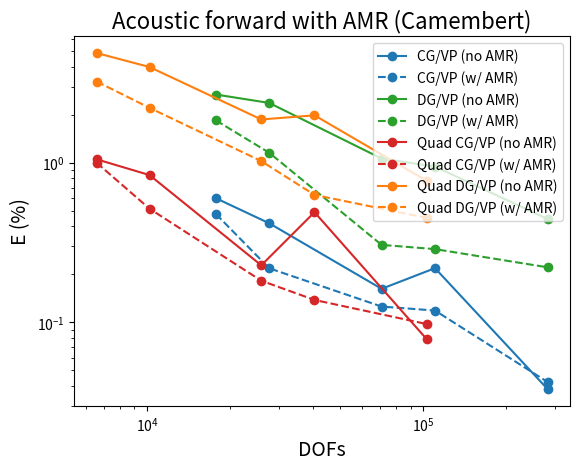

The matplotlib source for this figure: (Note: this script raises an exception after producing the figure.)
import matplotlib.pyplot as plt
import numpy as np

# triangle P4
# vp in CG
# rec1
p4_E_no_amr_rec1_vpCG = np.array([0.5999,  0.4178,  0.1623,  0.2187,   0.0382]) 
p4_E_wi_amr_rec1_vpCG = np.array([0.4772,  0.2182,  0.1256,  0.1186,   0.0423])  
# rec2
p4_E_no_amr_rec2_vpCG = np.array([1.3912,  0.7667,  0.3049,  0.2567,   0.0619]) 
p4_E_wi_amr_rec2_vpCG = np.array([1.0768,  0.4761,  0.2991,  0.4211,   0.0626])  
# rec_total
p4_E_no_amr_rect_vpCG = np.array([0.7465,  0.4776,  0.1852,  0.2219,   0.0418])  
p4_E_wi_amr_rect_vpCG = np.array([0.5884,  0.2698,  0.1606,  0.1911,   0.045])  

# vp in DG
# rec1
p4_E_no_amr_rec1_vpDG = np.array([2.6805,  2.3739,  1.0639,  0.9471,   0.4448]) 
p4_E_wi_amr_rec1_vpDG = np.array([1.8442,  1.1562,  0.306,   0.2878,   0.2214])  
# rec2
p4_E_no_amr_rec2_vpDG = np.array([5.1673,  6.5356,  1.722,   2.2863,   0.8635]) 
p4_E_wi_amr_rec2_vpDG = np.array([2.3106,  2.1165,  0.7919,  0.5057,   0.5577])  
# rec_total
p4_E_no_amr_rect_vpDG = np.array([3.087,  3.2444,  1.1514,   1.2419,   0.5181])  
p4_E_wi_amr_rect_vpDG = np.array([1.8849,  1.3186,  0.4088,  0.3213,   0.2922])  

# dofs
p4_dofs               = np.array([17761,  27701, 70721, 110401,  282241])
p4_cells              = np.array([1600,   2500,  6400,  10000,   25600])
p4_h                  = np.array([50,     40,    25,    20,      12.5])


# spectral/quadrilateral P4
# vp in CG
# rec1
p4_quad_E_no_amr_rec1_vpCG = np.array([1.0527, 0.8383,  0.2278,  0.4905,  0.0784]) 
p4_quad_E_wi_amr_rec1_vpCG = np.array([1.0018, 0.5159,  0.1824,  0.1382,  0.0976])
# rec2
p4_quad_E_no_amr_rec2_vpCG = np.array([2.4916, 0.9843,  0.3967,  0.9508,  0.1464]) 
p4_quad_E_wi_amr_rec2_vpCG = np.array([2.3516, 0.8697,  0.4744,  0.1377,  0.2204])
# rec_total
p4_quad_E_no_amr_rect_vpCG = np.array([1.3377, 0.8494,  0.2515,  0.58,  0.0918]) 
p4_quad_E_wi_amr_rect_vpCG = np.array([1.2563, 0.5721,  0.2437,  0.1357,  0.1203])

# vp in DG
# rec1
p4_quad_E_no_amr_rec1_vpDG = np.array([4.8806, 3.9881,  1.8706,  1.9858,  0.7713]) 
p4_quad_E_wi_amr_rec1_vpDG = np.array([3.2351, 2.212,  1.0252,  0.6297,  0.4516])
# rec2
p4_quad_E_no_amr_rec2_vpDG = np.array([6.5555, 8.8878,  2.8348,  4.3623,  1.7444]) 
p4_quad_E_wi_amr_rec2_vpDG = np.array([6.2538, 2.8619,  1.7049,  1.1712,  0.9251])
# rec_total
p4_quad_E_no_amr_rect_vpDG = np.array([5.1751, 4.8467,  2.018,  2.476,  0.9676]) 
p4_quad_E_wi_amr_rect_vpDG = np.array([3.7319, 2.2871,  1.1308,  0.7253,  0.5406])

# dofs
p4_quad_dofs     = np.array([6561,  10201,    25921,   40401,   103041])
p4_quad_cells    = np.array([400,   625,      1600,    2500,    6400])
p4_quad_h        = np.array([50,    40,       25,      20,      12.5])


##########################################################################
# E X DOFs
# REC1, CG/VP
plt.plot(p4_dofs, p4_E_no_amr_rec1_vpCG, label="CG/VP (no AMR)",marker="o", linestyle="-", color='tab:blue')
plt.plot(p4_dofs, p4_E_wi_amr_rec1_vpCG, label="CG/VP (w/ AMR)",marker="o", linestyle="--", color='tab:blue')

# REC1, DG/VP
plt.plot(p4_dofs, p4_E_no_amr_rec1_vpDG, label="DG/VP (no AMR)",marker="o", linestyle="-", color='tab:green')
plt.plot(p4_dofs, p4_E_wi_amr_rec1_vpDG, label="DG/VP (w/ AMR)",marker="o", linestyle="--", color='tab:green')

# REC1, CG/VP, QUAD
plt.plot(p4_quad_dofs, p4_quad_E_no_amr_rec1_vpCG, label="Quad CG/VP (no AMR)",marker="o", linestyle="-", color='tab:red')
plt.plot(p4_quad_dofs, p4_quad_E_wi_amr_rec1_vpCG, label="Quad CG/VP (w/ AMR)",marker="o", linestyle="--", color='tab:red')

# REC1, DG/VP, QUAD
plt.plot(p4_quad_dofs, p4_quad_E_no_amr_rec1_vpDG, label="Quad DG/VP (no AMR)",marker="o", linestyle="-", color='tab:orange')
plt.plot(p4_quad_dofs, p4_quad_E_wi_amr_rec1_vpDG, label="Quad DG/VP (w/ AMR)",marker="o", linestyle="--", color='tab:orange')



plt.ylabel("E (%)",fontsize=14)
plt.xlabel("DOFs", fontsize=14)
plt.yscale('log')
plt.xscale('log')
plt.title("Acoustic forward with AMR (Camembert)", fontsize=16)
plt.legend(loc='upper right')
plt.grid(b=True, which='major')
plt.grid(b=True, which='minor')

plt.show()

